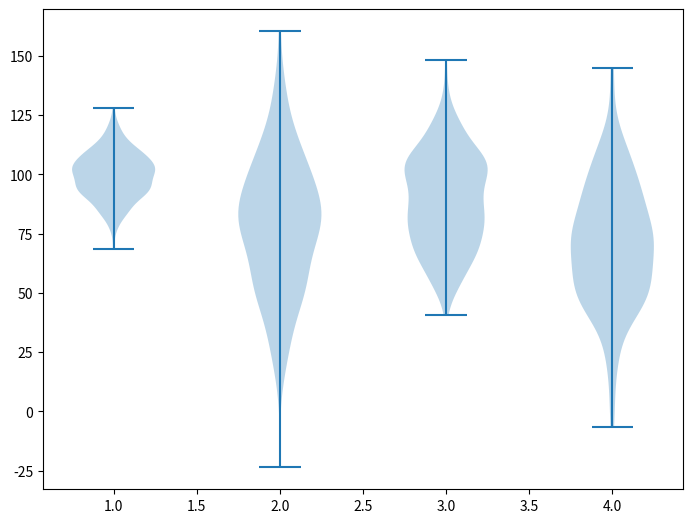

Write the Python code that produced this figure.
from matplotlib import pyplot as plt
import numpy as np

collectn_1 = np.random.normal(100,10,200)
collectn_2 = np.random.normal(80,30,200)
collectn_3 =np.random.normal(90,20,200)
collectn_4 = np.random.normal(70,25,200)

data_to_plot = [collectn_1,collectn_2,collectn_3,collectn_4]
fig = plt.figure()
ax = fig.add_axes([0,0,1,1])

bp =ax.violinplot(data_to_plot)
plt.show()